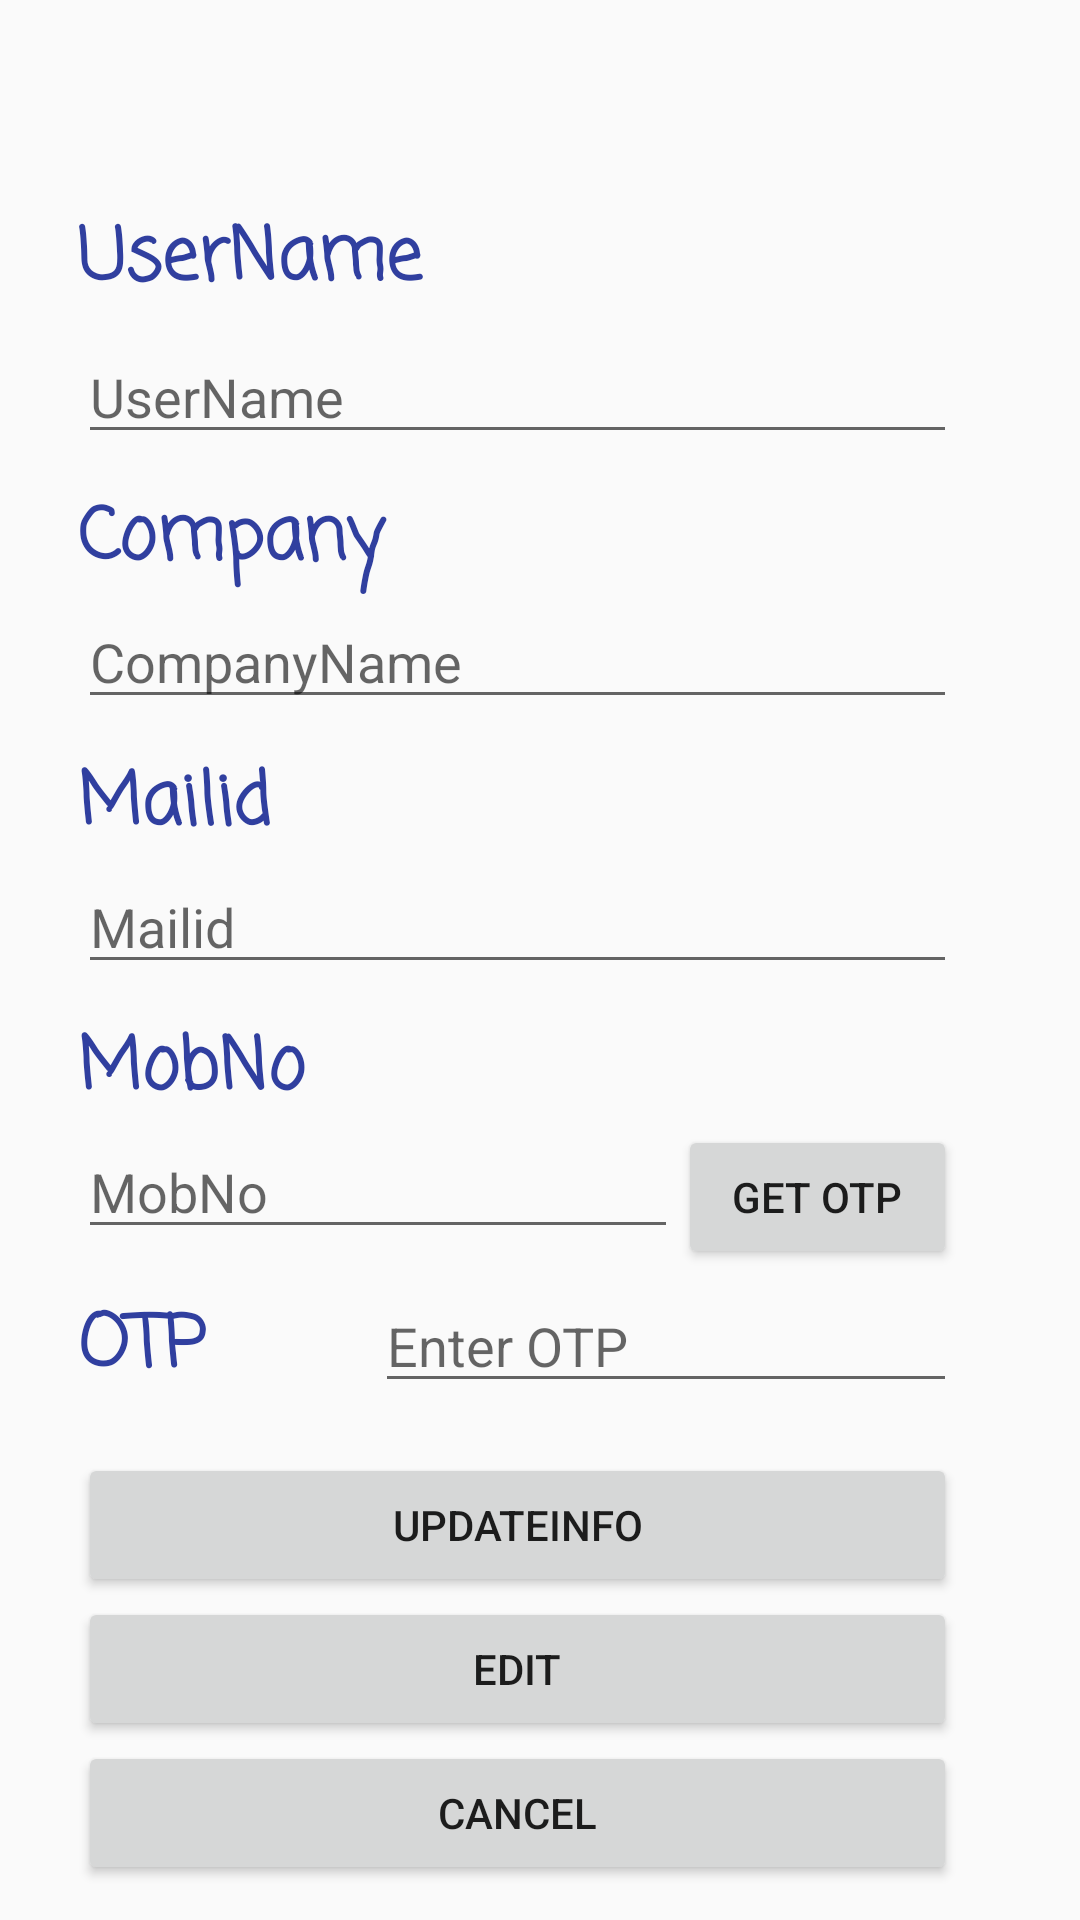

Layout XML and referenced resources for this Android screen:
<!-- AndroidManifest.xml: application theme AppTheme -->
<!-- res/layout/activity_user_update.xml -->
<?xml version="1.0" encoding="utf-8"?>
<androidx.constraintlayout.widget.ConstraintLayout
    xmlns:android="http://schemas.android.com/apk/res/android"
    xmlns:app="http://schemas.android.com/apk/res-auto"
    xmlns:tools="http://schemas.android.com/tools"
    android:layout_width="match_parent"
    android:layout_height="match_parent"
    tools:context=".UserUpdate">

    <com.google.android.gms.ads.AdView
        android:id="@+id/adView"
        android:layout_width="wrap_content"
        android:layout_height="wrap_content"
        android:layout_centerInParent="true"
        android:layout_marginTop="50dp"
        android:layout_marginBottom="8dp"
        app:adSize="BANNER"
        app:adUnitId="ca-app-pub-5856609108170870/8075291440"
        app:layout_constraintBottom_toTopOf="@+id/scrol1"
        app:layout_constraintEnd_toEndOf="parent"
        app:layout_constraintStart_toStartOf="parent"
        app:layout_constraintTop_toTopOf="parent">

    </com.google.android.gms.ads.AdView>

    <ScrollView
        android:id="@+id/scrol1"
        android:layout_width="match_parent"
        android:layout_height="match_parent"
        android:layout_marginBottom="8dp"
        android:layout_marginEnd="8dp"
        android:layout_marginStart="8dp"
        android:layout_marginTop="8dp"
        android:scrollbarSize="15dp"
        android:scrollbarStyle="outsideInset"
        app:layout_constraintBottom_toBottomOf="parent"
        app:layout_constraintEnd_toEndOf="parent"
        app:layout_constraintStart_toStartOf="parent"
        app:layout_constraintTop_toTopOf="parent">

        <LinearLayout
            android:layout_width="match_parent"
            android:layout_height="match_parent"
            android:layout_marginBottom="8dp"
            android:layout_marginEnd="8dp"
            android:layout_marginStart="8dp"
            android:layout_marginTop="60dp"
            android:orientation="vertical"
            android:paddingLeft="10dp"
            android:paddingRight="10dp">

            <TextView
                android:id="@+id/textView1"
                android:layout_width="match_parent"
                android:layout_height="wrap_content"
                android:fontFamily="casual"
                android:paddingBottom="5dp"
                android:text="@string/username"
                android:textColor="@color/colorPrimaryDark"
                android:textSize="24sp"
                android:textStyle="bold"
                tools:layout_editor_absoluteX="16dp"
                tools:layout_editor_absoluteY="16dp" />

            <EditText
                android:id="@+id/eTUsername"
                android:layout_width="match_parent"
                android:layout_height="wrap_content"
                android:layout_marginBottom="10dp"
                android:ems="10"
                android:hint="@string/username"
                android:inputType="text"
                android:textColor="?android:attr/colorForeground"
                tools:layout_editor_absoluteX="95dp"
                tools:layout_editor_absoluteY="16dp" />

            <TextView
                android:id="@+id/textView"
                android:layout_width="match_parent"
                android:layout_height="wrap_content"
                android:fontFamily="casual"
                android:text="@string/company"
                android:textColor="@color/colorPrimaryDark"
                android:textSize="24sp"
                android:textStyle="bold"
                tools:layout_editor_absoluteX="16dp"
                tools:layout_editor_absoluteY="16dp" />

            <EditText
                android:id="@+id/eTCompany"
                android:layout_width="match_parent"
                android:layout_height="wrap_content"
                android:layout_marginBottom="10dp"
                android:ems="10"
                android:hint="@string/companyname"
                android:inputType="text"
                android:textColor="?android:attr/colorForeground"
                tools:layout_editor_absoluteX="95dp"
                tools:layout_editor_absoluteY="16dp" />

            <TextView
                android:id="@+id/textView2"
                android:layout_width="match_parent"
                android:layout_height="wrap_content"
                android:fontFamily="casual"
                android:text="@string/maild"
                android:textColor="@color/colorPrimaryDark"
                android:textSize="24sp"
                android:textStyle="bold"
                tools:layout_editor_absoluteX="16dp"
                tools:layout_editor_absoluteY="16dp" />

            <EditText
                android:id="@+id/eTMail"
                android:layout_width="match_parent"
                android:layout_height="wrap_content"
                android:layout_marginBottom="10dp"
                android:ems="10"
                android:hint="Mailid"
                android:inputType="textEmailAddress"
                android:textColor="?android:attr/colorForeground" />

            <TextView
                android:id="@+id/textView3"
                android:layout_width="match_parent"
                android:layout_height="wrap_content"
                android:fontFamily="casual"
                android:text="@string/mobno"
                android:textColor="@color/colorPrimaryDark"
                android:textSize="24sp"
                android:textStyle="bold"
                tools:layout_editor_absoluteX="16dp"
                tools:layout_editor_absoluteY="16dp" />

            <LinearLayout
                android:layout_width="match_parent"
                android:layout_height="wrap_content"
                android:orientation="horizontal">

                <EditText
                    android:id="@+id/eTMobNo"
                    android:layout_width="200dp"
                    android:layout_height="wrap_content"
                    android:layout_marginBottom="10dp"
                    android:ems="10"
                    android:hint="@string/mobno"
                    android:inputType="phone"
                    android:textColor="?android:attr/colorForeground"
                    tools:layout_editor_absoluteX="95dp"
                    tools:layout_editor_absoluteY="16dp" />

                <Button
                    android:id="@+id/btnGetOtp"
                    android:layout_width="0dp"
                    android:layout_height="wrap_content"
                    android:layout_weight="1"
                    android:text="@string/get_otp" />
            </LinearLayout>


            <LinearLayout
                android:layout_width="match_parent"
                android:layout_height="58dp"
                android:orientation="horizontal">

                <TextView
                    android:id="@+id/textView4"
                    android:layout_width="99dp"
                    android:layout_height="wrap_content"
                    android:fontFamily="casual"
                    android:text="@string/otp"
                    android:textColor="@color/colorPrimaryDark"
                    android:textSize="24sp"
                    android:textStyle="bold"
                    tools:layout_editor_absoluteX="16dp"
                    tools:layout_editor_absoluteY="16dp" />

                <EditText
                    android:id="@+id/eTOtp"
                    android:layout_width="0dp"
                    android:layout_height="wrap_content"
                    android:layout_weight=".5"
                    android:hint="@string/enter_otp"
                    android:inputType="number" />

            </LinearLayout>

            <Button
                android:id="@+id/btnReg"
                android:layout_width="match_parent"
                android:layout_height="wrap_content"
                android:text="@string/update" />

            <Button
                android:id="@+id/btnEdit"
                android:layout_width="match_parent"
                android:layout_height="wrap_content"
                android:text="Edit" />

            <Button
                android:id="@+id/btnCancel"
                android:layout_width="match_parent"
                android:layout_height="wrap_content"
                android:text="Cancel" />


        </LinearLayout>

    </ScrollView>

</androidx.constraintlayout.widget.ConstraintLayout>
<!-- resources referenced by this layout -->
<resources>
  <color name="colorPrimaryDark">#303f9f</color>
  <string name="company">Company</string>
  <string name="companyname">CompanyName</string>
  <string name="enter_otp">Enter OTP</string>
  <string name="get_otp">GET OTP</string>
  <string name="maild">Mailid</string>
  <string name="mobno">MobNo</string>
  <string name="otp">OTP</string>
  <string name="update">UpdateInfo</string>
  <string name="username">UserName</string>
  <style name="AppTheme" parent="Theme.AppCompat.Light.DarkActionBar">
          
          <item name="colorPrimary">@color/colorPrimary</item>
          <item name="colorPrimaryDark">@color/colorPrimaryDark</item>
          <item name="colorAccent">@color/colorAccent</item>
      </style>
  <color name="colorPrimary">#5f71d5</color>
  <color name="colorAccent">#FF4081</color>
</resources>
